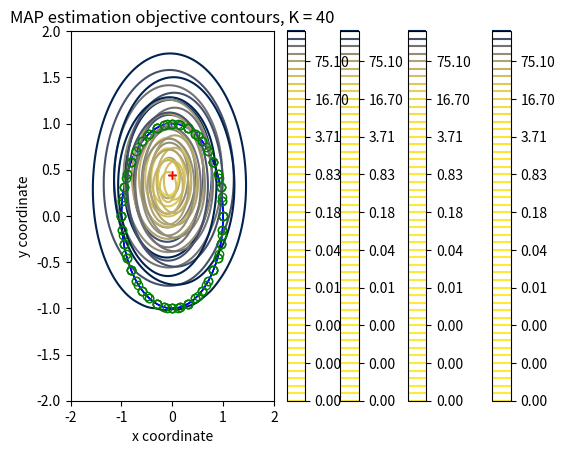

Write Python code to recreate this figure.
import numpy as np
import random
import matplotlib.pyplot as plt

CONTOUR_LEVELS = np.geomspace(0.0001, 250, 50)

def get_true_pos(center, radius):

    rand_r = random.uniform(0.0, 1.0)
    rand_t = random.uniform(0.0, 1.0)
    r = radius * np.sqrt(rand_r)
    theta = 2 * np.pi * rand_t
    x = center[0] + r * np.cos(theta)
    y = center[1] + r * np.sin(theta)

    return np.array([x, y])

def get_equidist_points(center, radius, num_points):

    equ_pts = []
    for i in range(num_points):
        theta = 2.0 * np.pi * i/ num_points
        x = center[0] + radius * np.cos(theta)
        y = center[1] + radius * np.sin(theta)
        equ_pts.append([x, y])
    
    return np.array(equ_pts)

def get_measurements(equ_pts, true_pos):

    measurements = []
    for equ_pt in equ_pts:

        dist = np.linalg.norm(true_pos - equ_pt)
        measurement = dist + np.random.normal(0, sigi)

        while measurement<=0:
            measurement = dist + np.random.normal(0, sigi)

        measurements.append(measurement)

    return np.array(measurements)

def get_MAP_contour(equ_pts, measurements, quad_range, num_grid_pts):

    min_, max_ = quad_range[0], quad_range[1]
    xgrid = np.linspace(min_, max_, num_grid_pts)
    ygrid = np.linspace(min_, max_, num_grid_pts)
    mat = np.array(np.meshgrid(xgrid, ygrid))

    contours = np.zeros((num_grid_pts, num_grid_pts), dtype='float')
    for i in range(num_grid_pts):
        for j in range(num_grid_pts):
            x1 = mat[0][i][j]
            x2 = mat[1][i][j]
            pt = np.array([x1, x2])
            contours[i][j] = get_MAP_obj(pt, equ_pts, measurements, num_pts)
    
    return contours, mat

def plot_equilevel_contours(equ_pts, measurements, quad_range, num_grid_pts):

    contours, grid = get_MAP_contour(equ_pts, measurements, quad_range, num_grid_pts)

    ax = plt.gca()

    unit_circle = plt.Circle((0, 0), 1, color='blue', fill=False)
    ax.add_artist(unit_circle)

    plt.contour(grid[0], grid[1], contours, cmap='cividis_r', levels=CONTOUR_LEVELS)

    for (pt_i, r_i) in zip(equ_pts, measurements):
        
        print('r i ',r_i)
        x, y = pt_i[0], pt_i[1]
        plt.plot((x), (y), 'o', color='g', markerfacecolor='none')
        # range_circle = plt.Circle((x, y), r_i, color='g', fill=False)
        # ax.add_artist(range_circle)

    ax.set_xlabel("x coordinate")
    ax.set_ylabel("y coordinate")
    ax.set_title("MAP estimation objective contours, K = " + str(len(measurements)))

    ax.set_xlim((-2, 2))
    ax.set_ylim((-2, 2))
    ax.plot([true_pos[0]], [true_pos[1]], '+', color='r')
    plt.colorbar();
    plt.show()
    
def get_MAP_obj(pt, equ_pts, measurements, num_pts): ##(1, 2)

    sigma_mat = np.array([[sigx**2, 0], [0, sigy**2]])

    prior = np.matmul(pt, np.linalg.inv(sigma_mat))
    prior = np.matmul(prior, pt.T)

    measure_sum = 0
    for equ_pt, r_i in zip(equ_pts, measurements):
        d_i = np.linalg.norm(pt - equ_pt)
        measure = (r_i - d_i)**2/sigi**2
        measure_sum += measure

    return prior + measure_sum

if __name__ == "__main__":

    sigx, sigy = 0.25, 0.25
    sigi = 0.3
    num_points = [40, 20, 30, 40]
    center = [0, 0]
    radius = 1
    quad_range = (-2, 2)
    num_grid_pts = 128

    true_pos = get_true_pos(center, radius)

    for num_pts in num_points:
        equ_pts = get_equidist_points(center, radius, num_pts)
        measurements = get_measurements(equ_pts, true_pos)
        print('measurements ',measurements)
        plot_equilevel_contours(equ_pts, measurements, quad_range, num_grid_pts)
